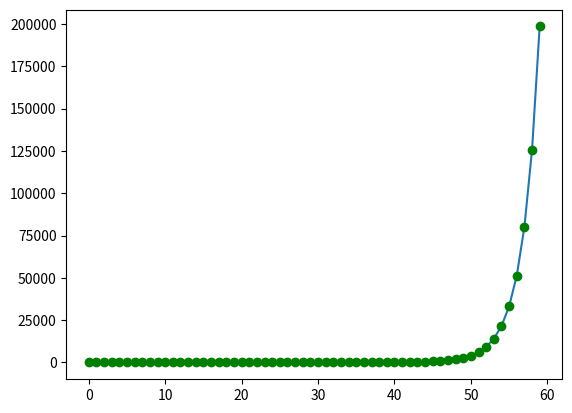

Recreate this plot in Python.
import numpy as np
import matplotlib.pyplot as mtpl
import pylab

h = 0.1 # time step
a = 2
T = 6
t = np.arange(0, T, h)
N = t.size # liczba kroków symulacji
X = np.zeros(N)
X[0] = 0.1 # warunek początkowy
for i in range(1, N):
    #X[i] = X[i - 1] + (h * a * X[i - 1] * (1 - X[i - 1]))
    X[i] = X[i - 1] + (h * t[i - 1] * X[i - 1])

mtpl.plot(X)
mtpl.plot(X, 'go')
pylab.show()
